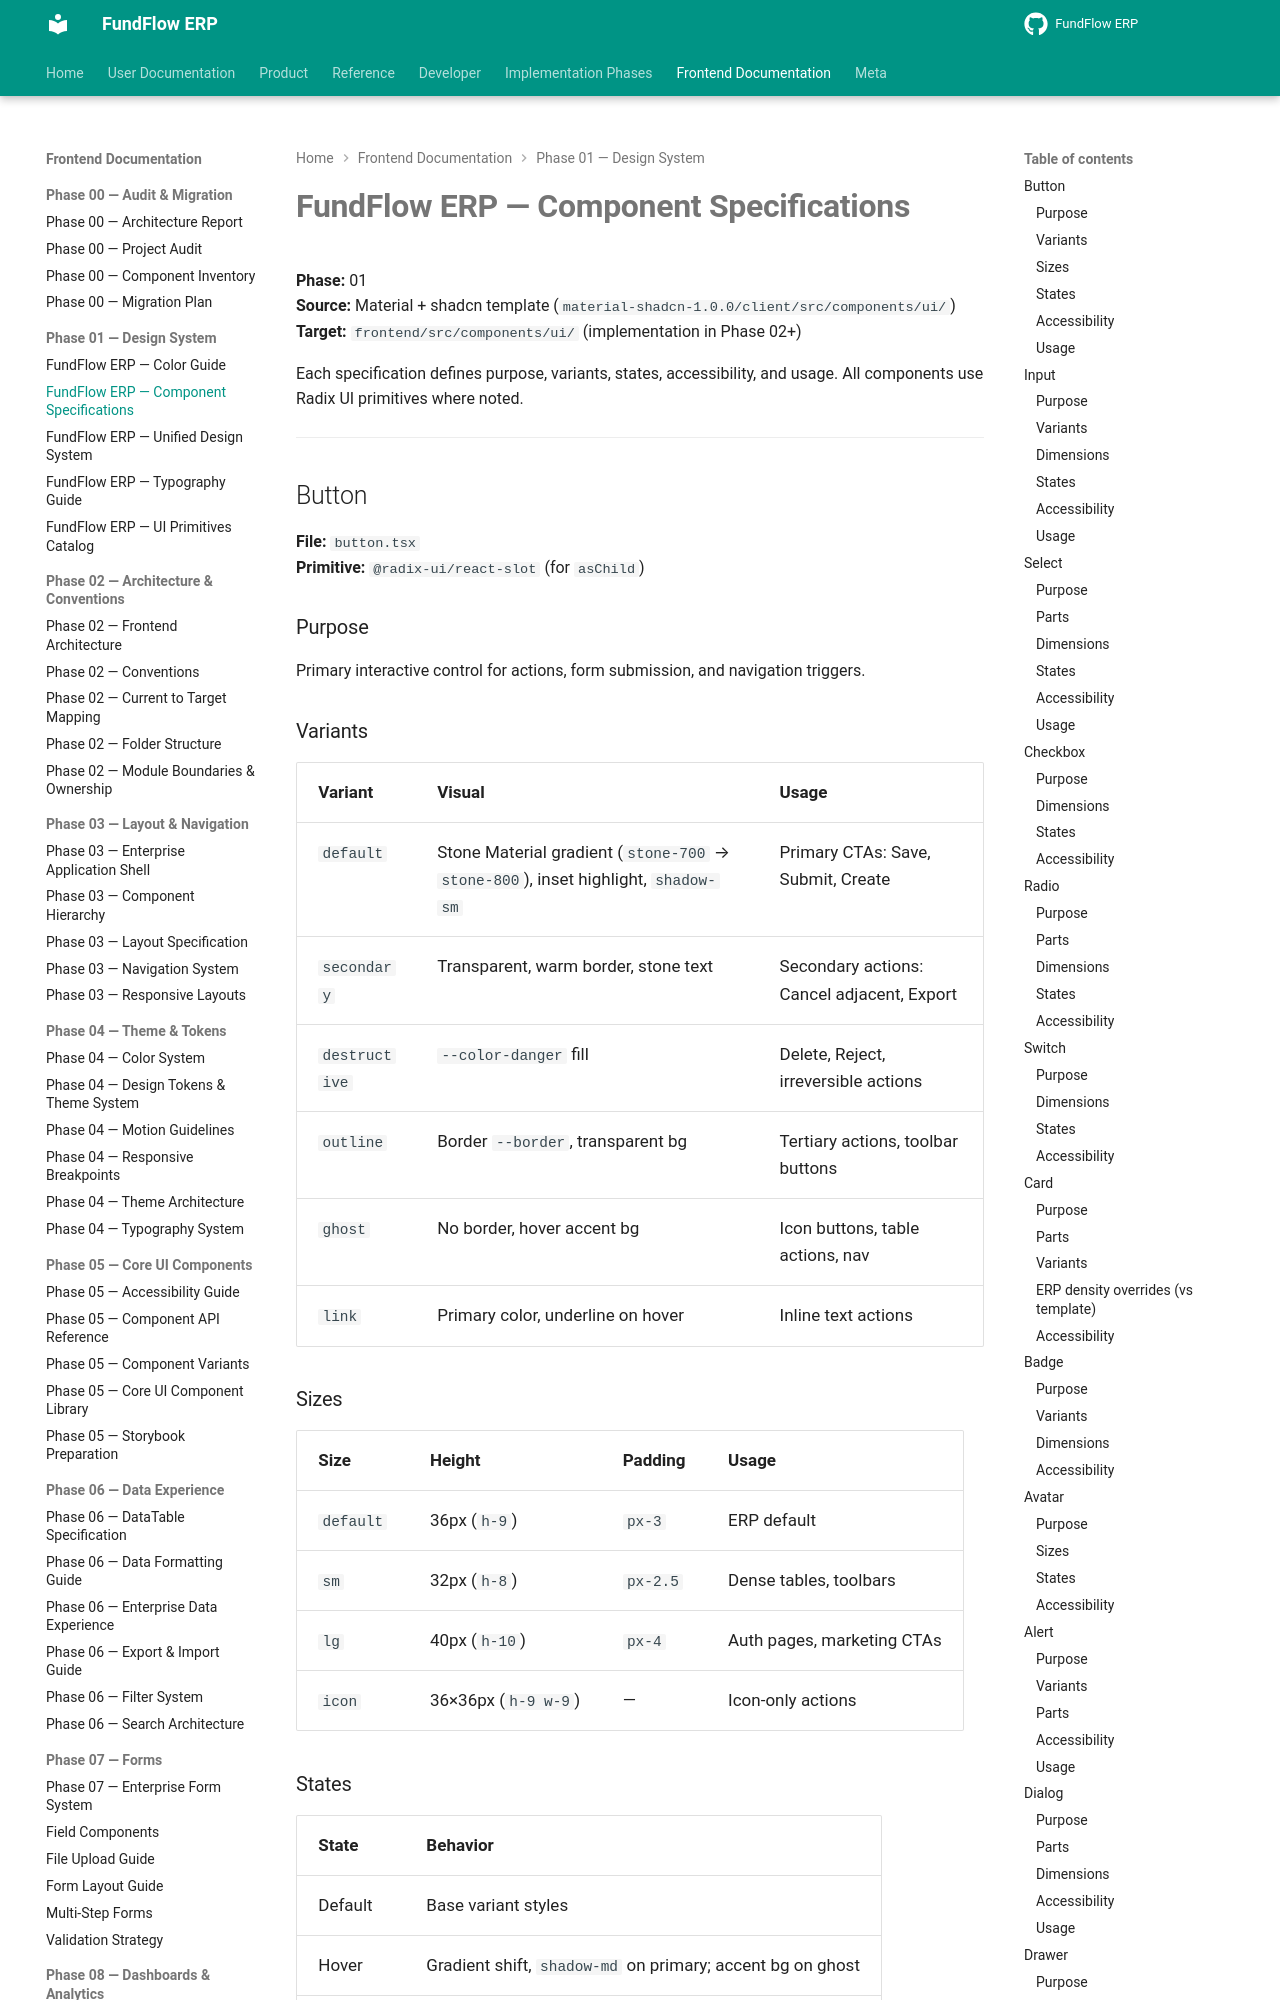

repository: Amanijr/FundFlow · page: frontend/phase-01/COMPONENT_SPECIFICATIONS/index.html · generator: mkdocs

# FundFlow ERP — Component Specifications

**Phase:** 01  
**Source:** Material + shadcn template (`material-shadcn-1.0.0/client/src/components/ui/`)  
**Target:** `frontend/src/components/ui/` (implementation in Phase 02+)

Each specification defines purpose, variants, states, accessibility, and usage. All components use Radix UI primitives where noted.

---

## Button

**File:** `button.tsx`  
**Primitive:** `@radix-ui/react-slot` (for `asChild`)

### Purpose
Primary interactive control for actions, form submission, and navigation triggers.

### Variants

| Variant | Visual | Usage |
|---------|--------|-------|
| `default` | Stone Material gradient (`stone-700` → `stone-800`), inset highlight, `shadow-sm` | Primary CTAs: Save, Submit, Create |
| `secondary` | Transparent, warm border, stone text | Secondary actions: Cancel adjacent, Export |
| `destructive` | `--color-danger` fill | Delete, Reject, irreversible actions |
| `outline` | Border `--border`, transparent bg | Tertiary actions, toolbar buttons |
| `ghost` | No border, hover accent bg | Icon buttons, table actions, nav |
| `link` | Primary color, underline on hover | Inline text actions |

### Sizes

| Size | Height | Padding | Usage |
|------|--------|---------|-------|
| `default` | 36px (`h-9`) | `px-3` | ERP default |
| `sm` | 32px (`h-8`) | `px-2.5` | Dense tables, toolbars |
| `lg` | 40px (`h-10`) | `px-4` | Auth pages, marketing CTAs |
| `icon` | 36×36px (`h-9 w-9`) | — | Icon-only actions |
